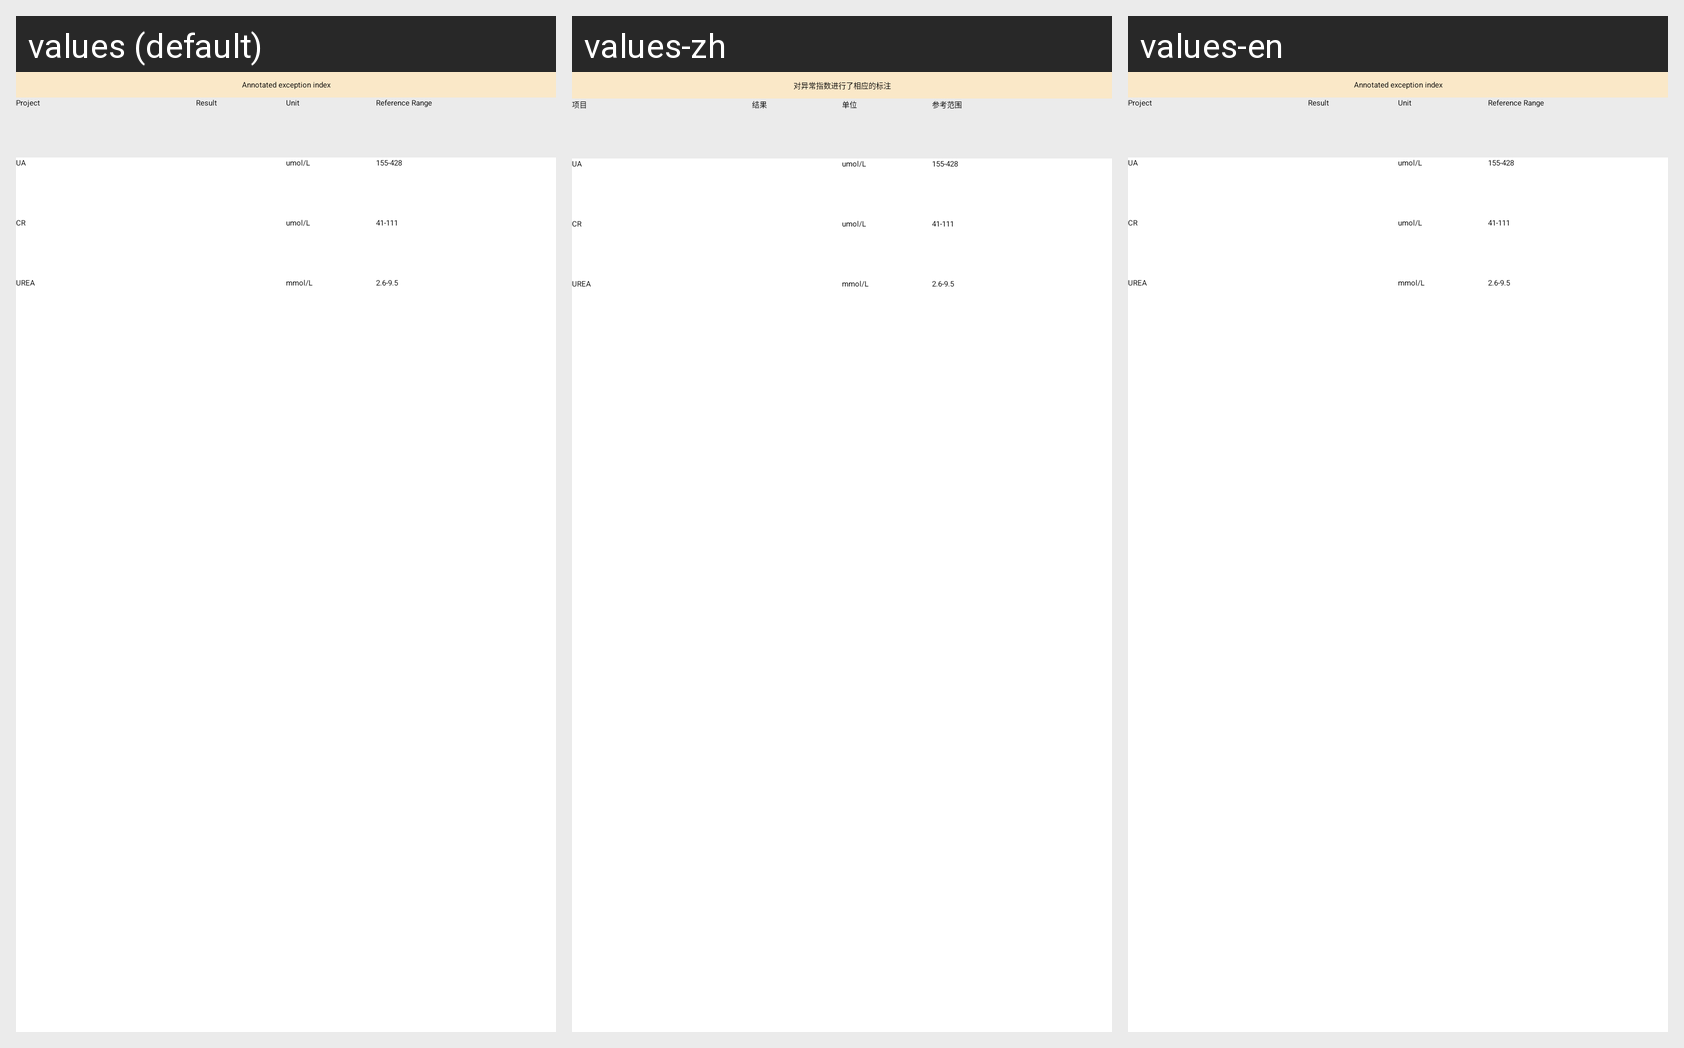

The same Android screen rendered under several of its app's locales, left to right. List the strings drawn on it with the default value and each locale's translation.
Android screen res/layout/include_kidney_function_result.xml rendered under 3 locales, left to right: values (default), values-zh, values-en. Device: Nexus 5 (rendered at 1080×1920; each locale shown at half size, 540×960, under a caption strip naming it); theme AppTheme.
Strings drawn on this screen, with the default value and each locale's value (text and hints the layout hard-codes, and strings that could not be matched under every locale, appear in the picture but are not listed):

urinalysis_tip
  values: Annotated exception index
  values-zh: 对异常指数进行了相应的标注
  values-en: Annotated exception index

project
  values: Project
  values-zh: 项目
  values-en: Project

result
  values: Result
  values-zh: 结果
  values-en: Result

unit
  values: Unit
  values-zh: 单位
  values-en: Unit

reference_range
  values: Reference Range
  values-zh: 参考范围
  values-en: Reference Range

ua
  values: UA
  values-zh: UA
  values-en: UA

umol
  values: umol/L
  values-zh: umol/L
  values-en: umol/L

kf_ua
  values: 155-428
  values-zh: 155-428
  values-en: 155-428

cr
  values: CR
  values-zh: CR
  values-en: CR

kf_cr
  values: 41-111
  values-zh: 41-111
  values-en: 41-111

urea
  values: UREA
  values-zh: UREA
  values-en: UREA

mmol
  values: mmol/L
  values-zh: mmol/L
  values-en: mmol/L

kf_urea
  values: 2.6-9.5
  values-zh: 2.6-9.5
  values-en: 2.6-9.5
